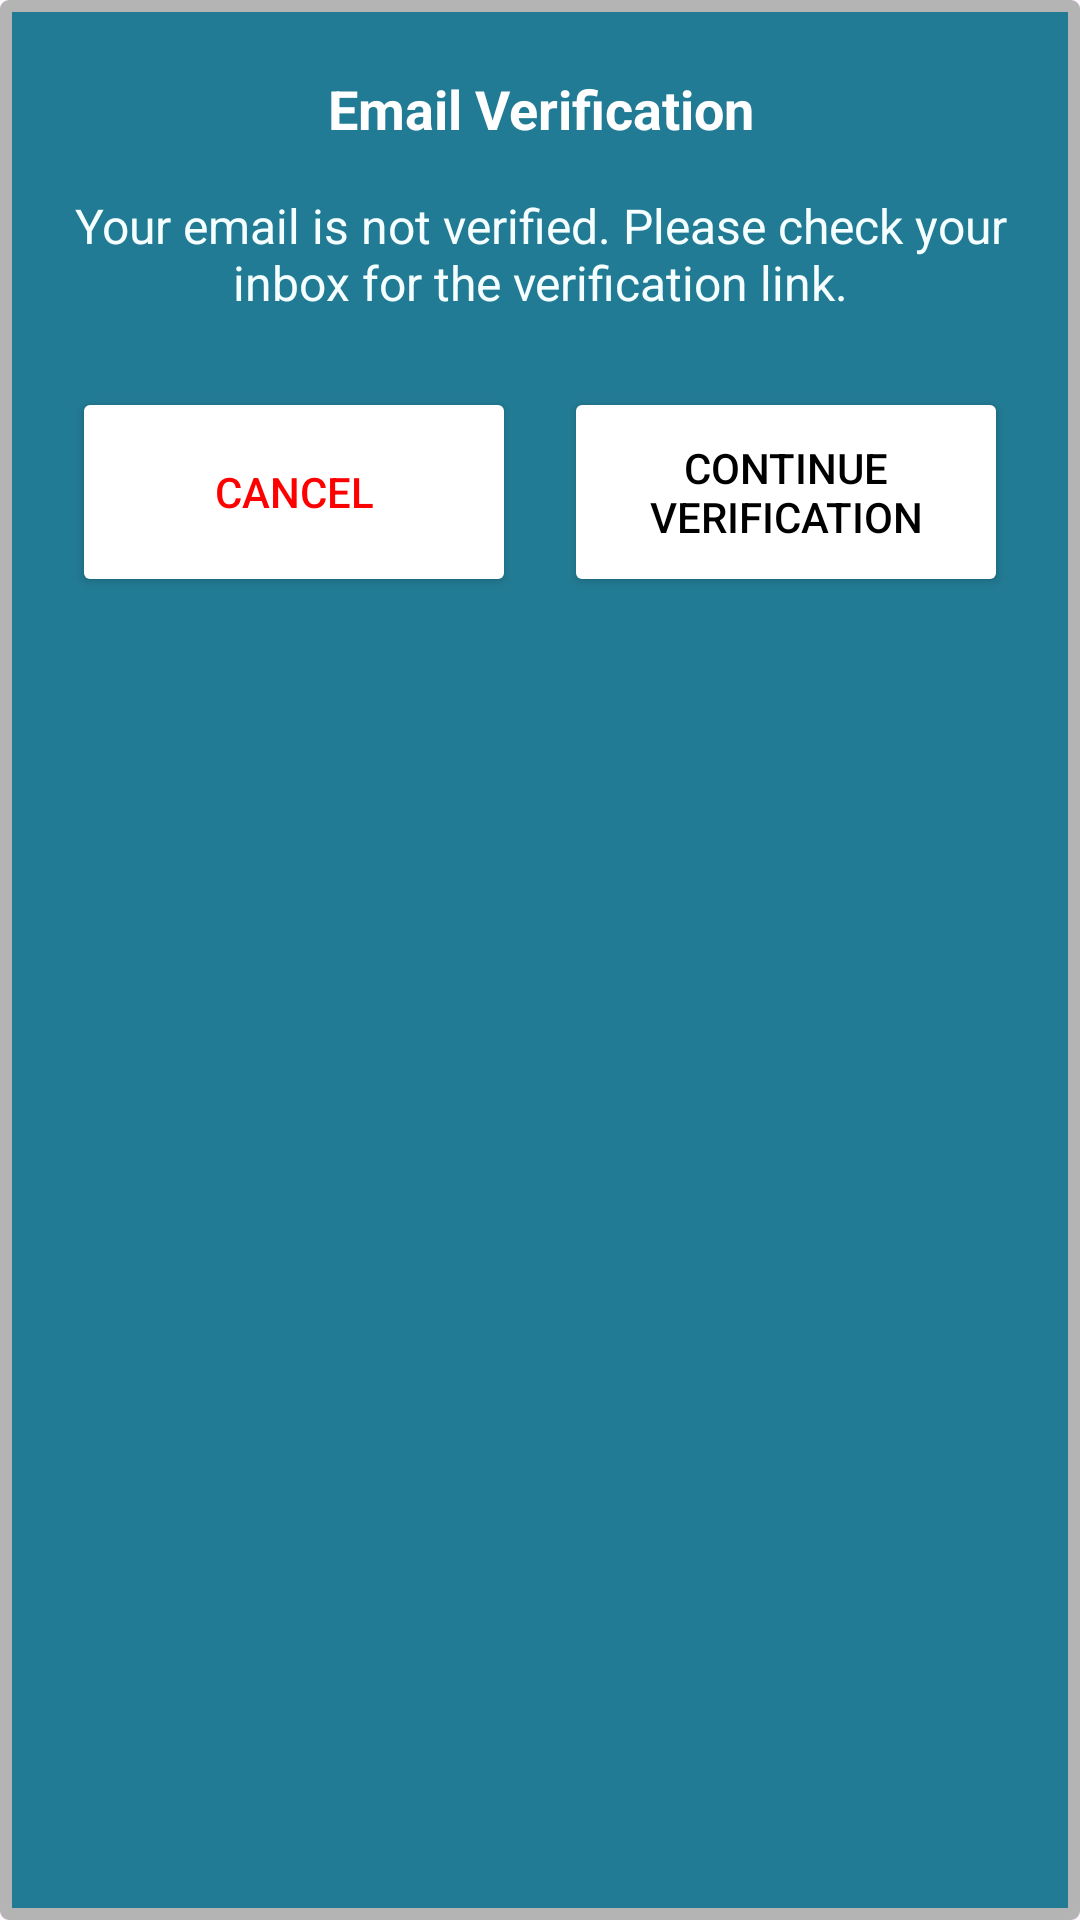

Here is an Android app screen rendered from its layout file. Give the layout XML and the strings, colors and styles it references.
<!-- AndroidManifest.xml: application theme Theme.SkinCure -->
<!-- res/layout/dialog_verification.xml -->
<?xml version="1.0" encoding="utf-8"?>
<LinearLayout xmlns:android="http://schemas.android.com/apk/res/android"
    android:layout_width="match_parent"
    android:layout_height="wrap_content"
    android:layout_margin="0dp"
    xmlns:app="http://schemas.android.com/apk/res-auto"
    android:background="@drawable/bg_dialog_confirmation"
    android:radius="16dp"
    android:orientation="vertical"
    android:padding="24dp">

    <TextView
        android:id="@+id/title"
        android:layout_width="wrap_content"
        android:layout_height="wrap_content"
        android:text="@string/verification_email_title"
        android:textSize="18sp"
        android:textStyle="bold"
        android:gravity="center"
        android:textColor="@color/white"
        android:layout_gravity="center_horizontal"
        android:paddingBottom="16dp"/>

    <TextView
        android:id="@+id/message"
        android:layout_width="wrap_content"
        android:layout_height="wrap_content"
        android:text="@string/verification_email_message"
        android:textSize="16sp"
        android:gravity="center"
        android:textColor="@color/gray"
        android:layout_gravity="center_horizontal"
        android:paddingBottom="24dp"/>

    <LinearLayout
        android:layout_width="match_parent"
        android:layout_height="wrap_content"
        android:orientation="horizontal"
        android:gravity="center">

        <Button
            android:id="@+id/btn_cancel"
            android:layout_width="0dp"
            android:layout_height="70dp"
            android:layout_weight="1"
            android:text="@string/verification_email_negative_button"
            android:textAllCaps="true"
            android:backgroundTint="@color/white"
            android:textColor="@color/red"
            android:strokeColor="@color/blue"
            app:strokeWidth="2dp"/>

        <Button
            android:id="@+id/btn_logout"
            android:layout_width="0dp"
            android:layout_height="70dp"
            android:layout_weight="1"
            android:text="@string/verification_email_positive_button"
            android:textAllCaps="true"
            android:backgroundTint="@color/white"
            android:textColor="@color/black"
            android:strokeColor="@color/blue"
            android:layout_marginStart="16dp"
            app:strokeWidth="2dp"/>
    </LinearLayout>
</LinearLayout>
<!-- resources referenced by this layout -->
<resources>
  <color name="black">#FF000000</color>
  <color name="blue">#3699C6</color>
  <color name="gray">#F5FFFF</color>
  <color name="red">#FF0000</color>
  <color name="white">#FFFFFFFF</color>
  <!-- drawable bg_dialog_confirmation (drawable) -->
  <?xml version="1.0" encoding="utf-8"?>
  <shape xmlns:android="http://schemas.android.com/apk/res/android"
      xmlns:app="http://schemas.android.com/apk/res-auto">
      <solid android:color="@color/primary"/>
      <stroke android:width="4dp" android:color="@color/glass"/>
      <corners android:radius="1dp"/>
  </shape>
  <string name="verification_email_message">Your email is not verified. Please check your inbox for the verification link.</string>
  <string name="verification_email_negative_button">Cancel</string>
  <string name="verification_email_positive_button">Continue Verification</string>
  <string name="verification_email_title">Email Verification</string>
  <style name="Theme.SkinCure" parent="Base.Theme.SkinCure">
  
      </style>
  <color name="primary">#227B94</color>
  <color name="glass">#B4B4B4</color>
  <style name="Base.Theme.SkinCure" parent="Theme.Material3.DayNight.NoActionBar">
          <item name="android:textColor">@color/black</item>
          <item name="cardBackgroundColor">@color/bg_card_light</item>
          <item name="strokeColor">@color/black</item>
          <item name="background">@drawable/background_gradient_light</item>
          <item name="android:statusBarColor">@color/primary</item>
          <item name="colorSurface">@color/primary</item>
          
          
      </style>
  <color name="bg_card_light">#FFFBFB</color>
  <!-- drawable background_gradient_light (drawable) -->
  <?xml version="1.0" encoding="utf-8"?>
  <shape>
      <gradient xmlns:android="http://schemas.android.com/apk/res/android"
          android:angle="40"
          android:startColor="#FFFFFF"
          android:endColor="#EDEDED"
          android:type="linear"/>
  </shape>
</resources>
